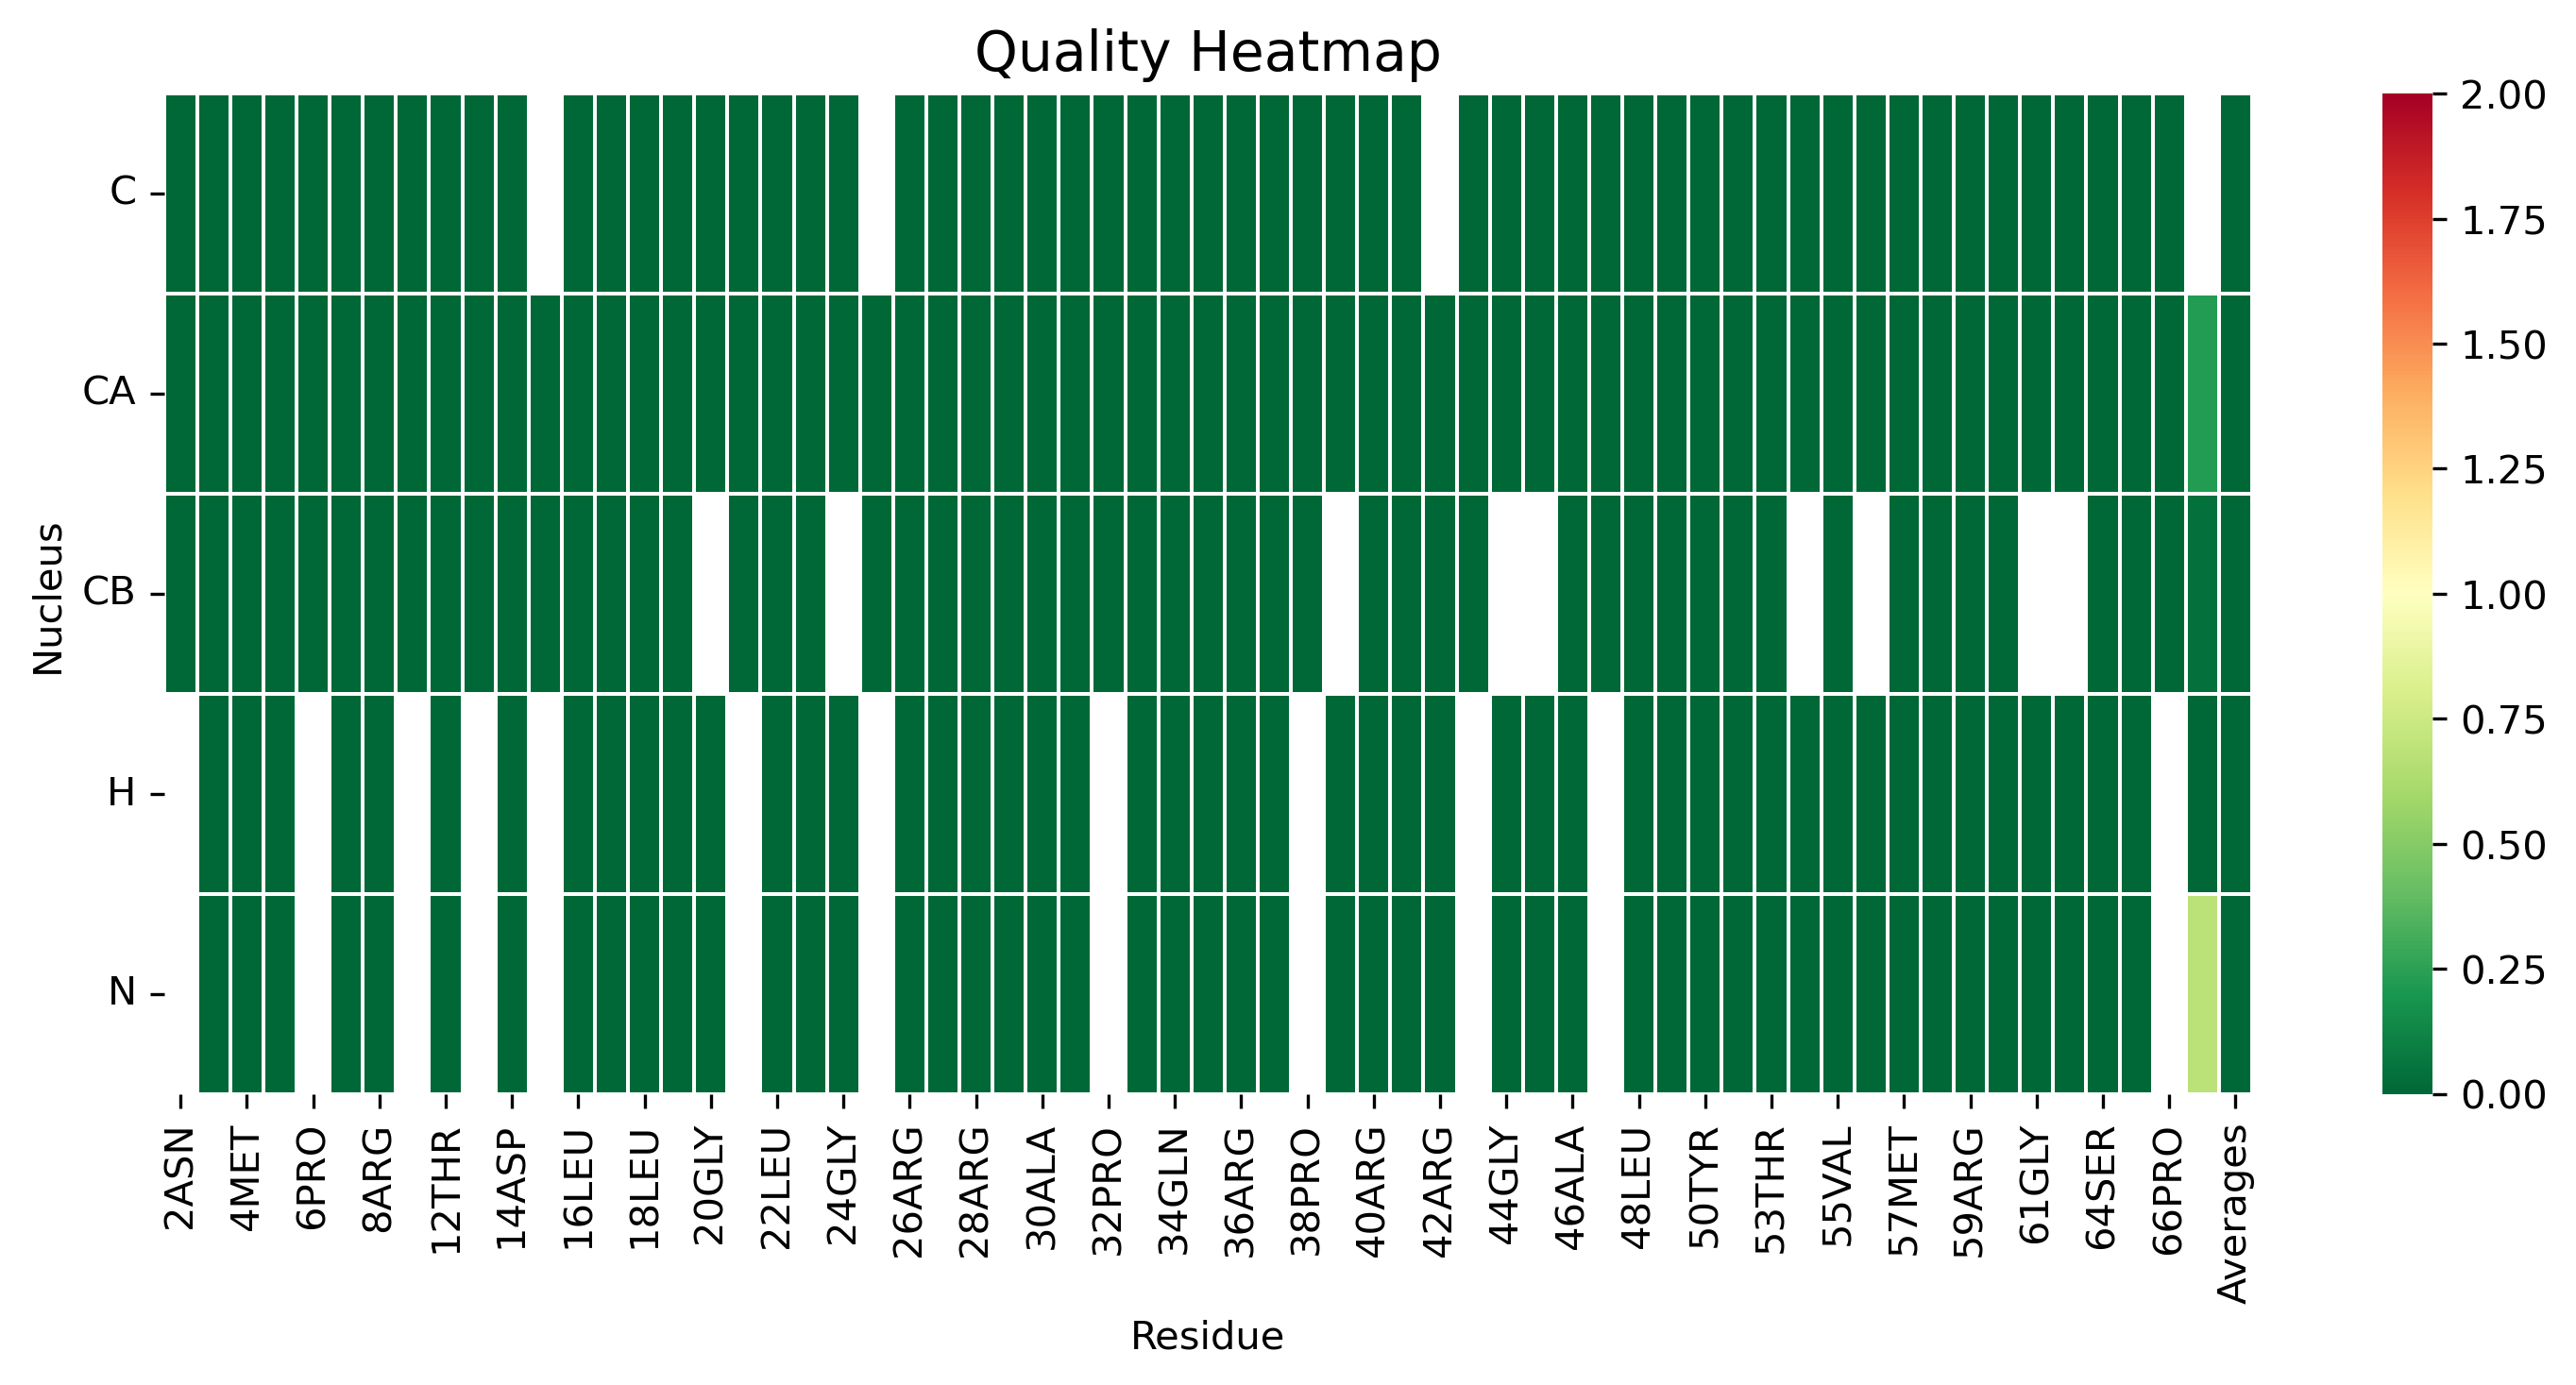

Source data for this figure (header and first rows):
, 2ASN, 3ALA, 4MET, 5THR, 6PRO, 7VAL, 8ARG, 10PRO, 12THR, 13PRO, 14ASP, 15PRO, 16LEU, 17ASN, 18LEU, 19ARG, 20GLY, 21PRO, 22LEU, 23ASP, 24GLY, 25PRO, 26ARG
C, 0.0, 0.0, 0.0, 0.0, 0.0, 0.0, 0.0, 0.0, 0.0, 0.0, 0.0, , 0.0, 0.0, 0.0, 0.0, 0.0, 0.0, 0.0, 0.0, 0.0, , 0.0
CA, 0.0, 0.0, 0.0, 0.0, 0.0, 0.0, 0.0, 0.0, 0.0, 0.0, 0.0, 0.0, 0.0, 0.0, 0.0, 0.0, 0.0, 0.0, 0.0, 0.0, 0.0, 0.0, 0.0
CB, 0.0, 0.0, 0.0, 0.0, 0.0, 0.0, 0.0, 0.0, 0.0, 0.0, 0.0, 0.0, 0.0, 0.0, 0.0, 0.0, , 0.0, 0.0, 0.0, , 0.0, 0.0
H, , 0.0, 0.0, 0.0, , 0.0, 0.0, , 0.0, , 0.0, , 0.0, 0.0, 0.0, 0.0, 0.0, , 0.0, 0.0, 0.0, , 0.0
N, , 0.0, 0.0, 0.0, , 0.0, 0.0, , 0.0, , 0.0, , 0.0, 0.0, 0.0, 0.0, 0.0, , 0.0, 0.0, 0.0, , 0.0
